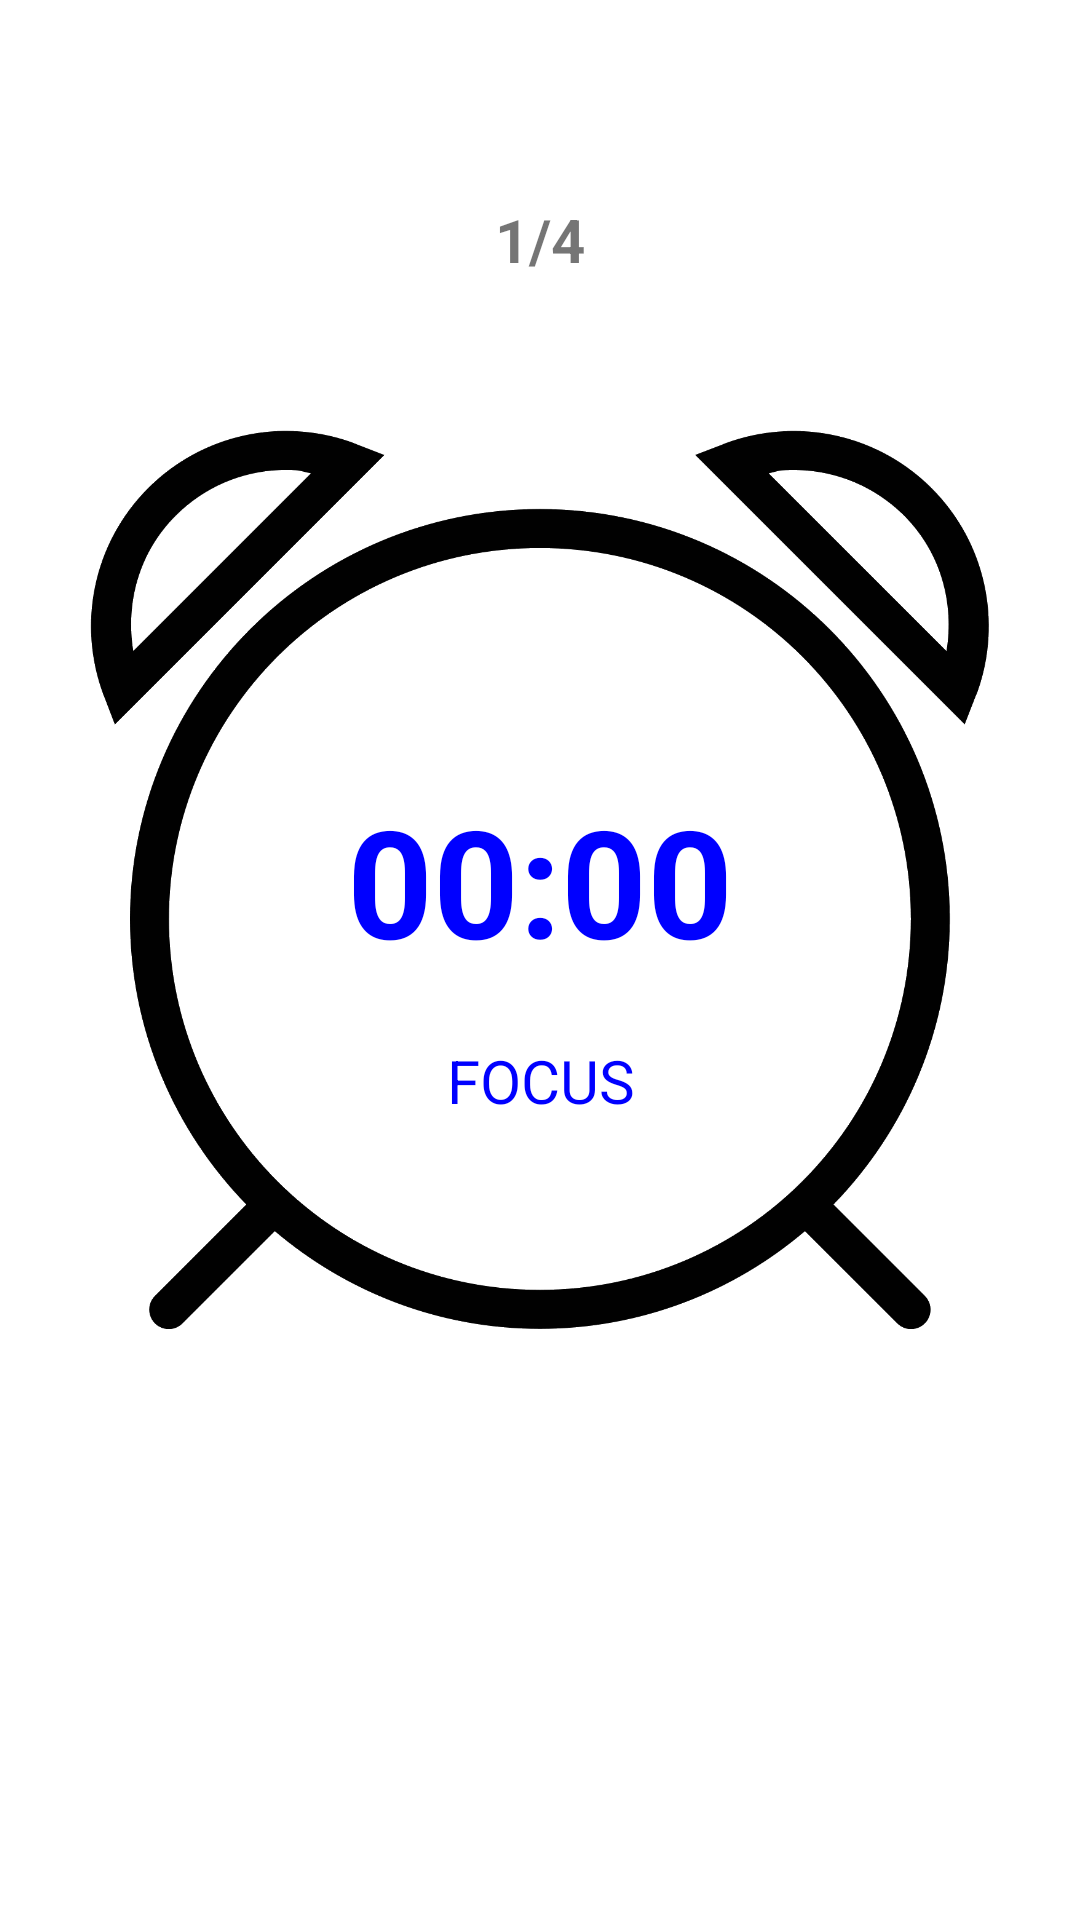

Write the Android layout XML for this screen, with the resource values it uses.
<!-- AndroidManifest.xml: application theme Theme.Pomodoro -->
<!-- res/layout/activity_main.xml -->
<?xml version="1.0" encoding="utf-8"?>
<LinearLayout xmlns:android="http://schemas.android.com/apk/res/android"
    xmlns:app="http://schemas.android.com/apk/res-auto"
    xmlns:tools="http://schemas.android.com/tools"
    android:layout_width="match_parent"
    android:layout_height="match_parent"
    tools:context=".MainActivity"
    android:orientation="vertical"
    android:gravity="center">

    <TextView
        android:id="@+id/cycleNo"
        android:layout_width="wrap_content"
        android:layout_height="wrap_content"
        android:text="1/4"
        android:textSize="20sp"
        android:textStyle="bold"
        android:layout_marginBottom="50dp"
        />

    <RelativeLayout
        android:layout_width="300dp"
        android:layout_height="300dp">


        <ImageView
            android:layout_width="wrap_content"
            android:layout_height="wrap_content"
            android:adjustViewBounds="true"
            android:scaleType="centerCrop"
            android:src="@drawable/clock" />

        <TextView
            android:id="@+id/timerID"
            android:layout_width="wrap_content"
            android:layout_height="wrap_content"
            android:text="00:00"
            android:textStyle="bold"
            android:textColor="@color/blue"
            android:textSize="50sp"
            android:layout_centerInParent="true"/>

        <TextView
            android:id="@+id/titleID"
            android:layout_width="73dp"
            android:layout_height="33dp"

            android:layout_below="@+id/timerID"
            android:layout_alignParentStart="true"
            android:layout_alignParentLeft="true"
            android:layout_alignParentEnd="true"
            android:layout_alignParentRight="true"
            android:layout_alignParentBottom="true"
            android:layout_marginStart="119dp"
            android:layout_marginLeft="109dp"
            android:layout_marginTop="20dp"
            android:layout_marginEnd="109dp"
            android:layout_marginRight="109dp"
            android:layout_marginBottom="53dp"
            android:text="FOCUS"
            android:textColor="@color/blue"
            android:textSize="20sp" />


    </RelativeLayout>

        <Button
            android:id="@+id/btn"
            android:layout_marginTop="50dp"
            android:layout_width="80dp"
            android:layout_height="80dp"
            android:background="@drawable/ic_play"
            />





</LinearLayout>
<!-- resources referenced by this layout -->
<resources>
  <color name="blue">	#0000FF</color>
  <!-- drawable clock: png bitmap (drawable-v24, 68391 bytes) -->
  <style name="Theme.Pomodoro" parent="Theme.MaterialComponents.DayNight.DarkActionBar">
          
          <item name="colorPrimary">@color/black</item>
          <item name="colorPrimaryVariant">@color/black</item>
          <item name="colorOnPrimary">@color/white</item>
          
          <item name="colorSecondary">@color/teal_200</item>
          <item name="colorSecondaryVariant">@color/teal_700</item>
          <item name="colorOnSecondary">@color/black</item>
          
          <item name="android:statusBarColor" tools:targetApi="l">?attr/colorPrimaryVariant</item>
          
      </style>
  <color name="black">#FF000000</color>
  <color name="white">#FFFFFFFF</color>
  <color name="teal_200">#FF03DAC5</color>
  <color name="teal_700">#FF018786</color>
</resources>
